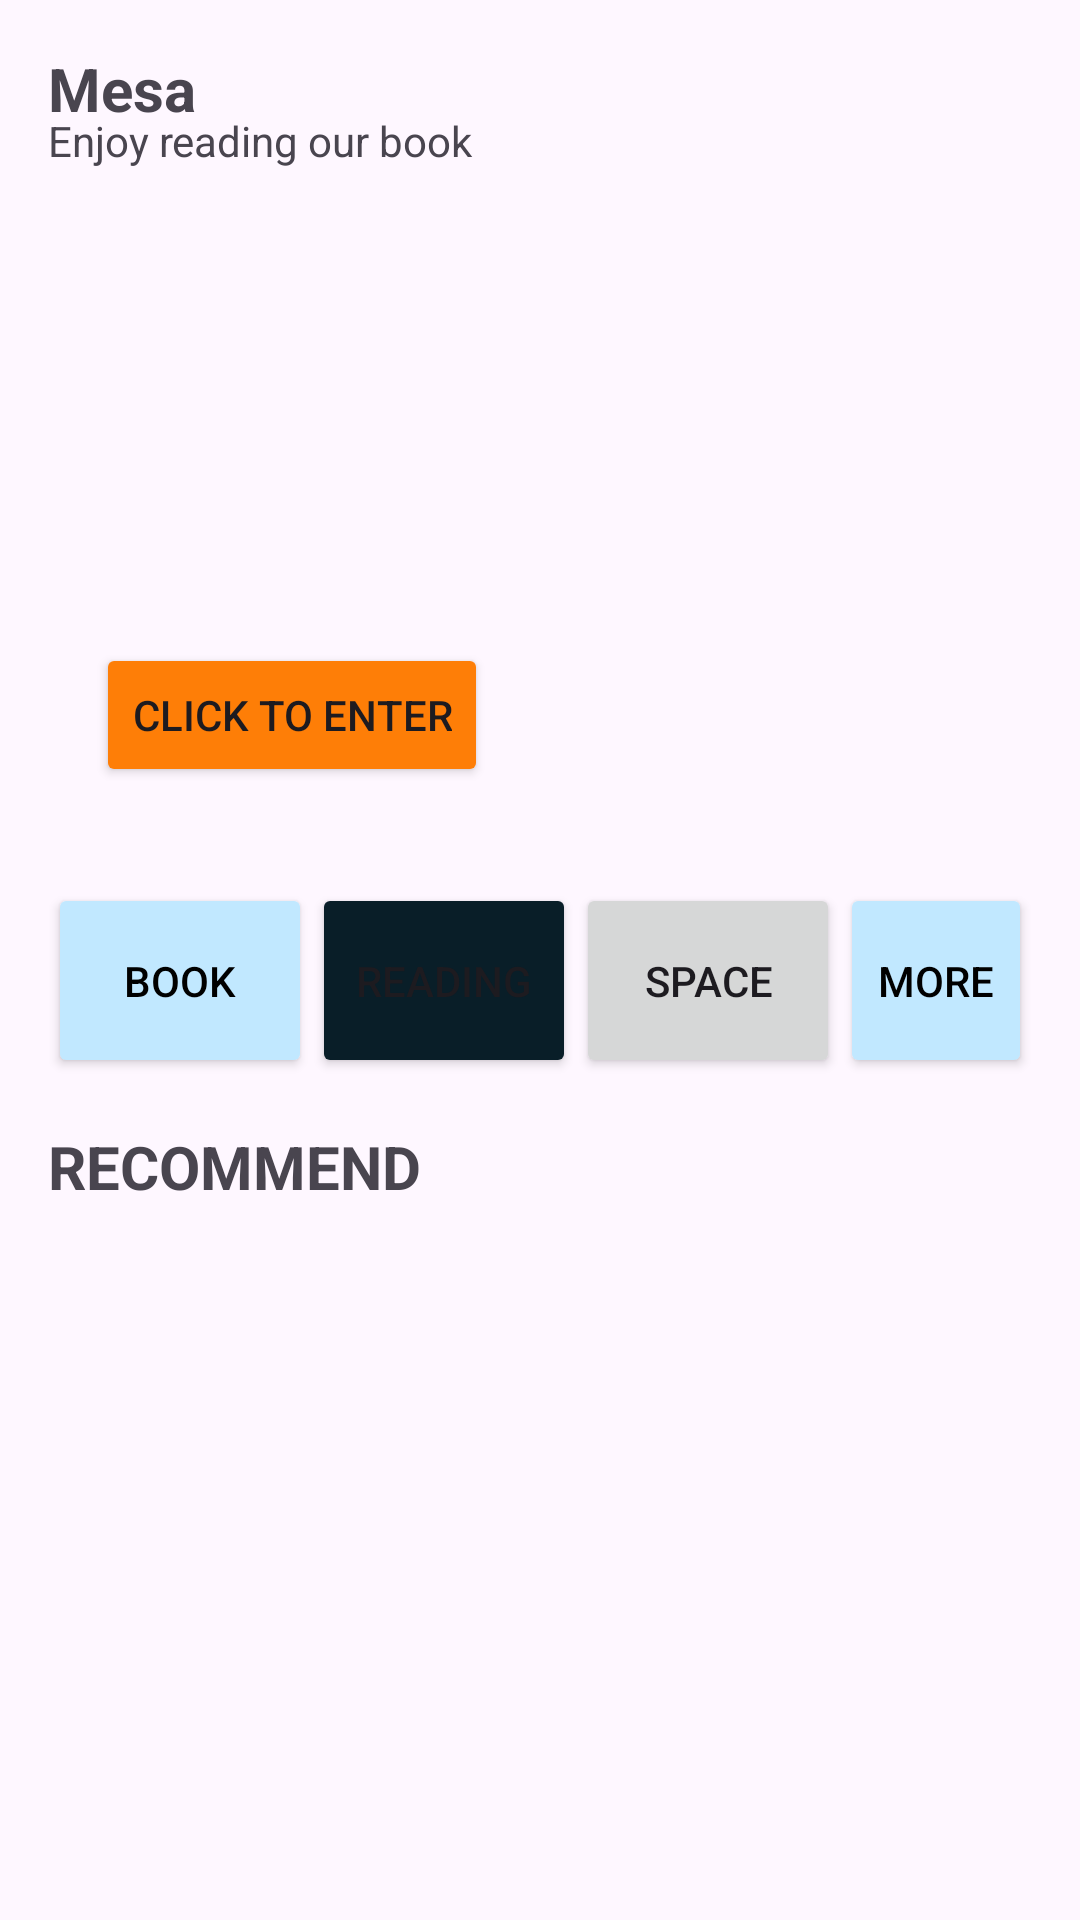

Here is an Android app screen rendered from its layout file. Give the layout XML and the strings, colors and styles it references.
<!-- AndroidManifest.xml: application theme Theme.MeishaApp -->
<!-- res/layout/activity_home.xml -->
<?xml version="1.0" encoding="utf-8"?>
<androidx.constraintlayout.widget.ConstraintLayout xmlns:android="http://schemas.android.com/apk/res/android"
    xmlns:app="http://schemas.android.com/apk/res-auto"
    xmlns:tools="http://schemas.android.com/tools"
    android:layout_width="match_parent"
    android:layout_height="match_parent"
    tools:context=".HomeActivity">

    <TextView
        android:id="@+id/textViewUser"
        android:layout_width="match_parent"
        android:layout_height="wrap_content"
        android:layout_marginStart="16dp"
        android:layout_marginTop="16dp"
        android:layout_marginEnd="16dp"
        android:text="Mesa"
        android:textSize="20sp"
        android:textStyle="bold"
        app:layout_constraintEnd_toEndOf="parent"
        app:layout_constraintStart_toStartOf="parent"
        app:layout_constraintTop_toTopOf="parent" />

    <TextView
        android:id="@+id/textViewInfo"
        android:layout_width="match_parent"
        android:layout_height="wrap_content"
        android:layout_marginStart="16dp"
        android:layout_marginEnd="16dp"
        android:text="Enjoy reading our book"
        app:layout_constraintBottom_toBottomOf="parent"
        app:layout_constraintEnd_toEndOf="parent"
        app:layout_constraintHorizontal_bias="0.0"
        app:layout_constraintStart_toStartOf="parent"
        app:layout_constraintTop_toTopOf="parent"
        app:layout_constraintVertical_bias="0.06" />

    <ImageView
        android:id="@+id/imageView"
        android:layout_width="379dp"
        android:layout_height="214dp"
        android:layout_marginStart="16dp"
        android:layout_marginTop="8dp"
        android:layout_marginEnd="16dp"
        app:layout_constraintEnd_toEndOf="parent"
        app:layout_constraintHorizontal_bias="0.0"
        app:layout_constraintStart_toStartOf="parent"
        app:layout_constraintTop_toBottomOf="@+id/textViewInfo"
        app:srcCompat="@drawable/pic" />

    <Button
        android:id="@+id/button"
        android:layout_width="wrap_content"
        android:layout_height="wrap_content"
        android:layout_marginStart="16dp"
        android:layout_marginBottom="16dp"
        android:text="Click to enter"
        android:backgroundTint="#FE7E07"
        app:layout_constraintBottom_toBottomOf="@+id/imageView"
        app:layout_constraintStart_toStartOf="@+id/imageView" />

    <LinearLayout
        android:id="@+id/linearLayout"
        android:layout_width="match_parent"
        android:layout_height="wrap_content"
        android:layout_marginStart="16dp"
        android:layout_marginTop="16dp"
        android:layout_marginEnd="16dp"
        android:orientation="horizontal"
        app:layout_constraintEnd_toEndOf="parent"
        app:layout_constraintStart_toStartOf="parent"
        app:layout_constraintTop_toBottomOf="@+id/imageView">

        <Button
            android:id="@+id/buttonMenu1"
            android:layout_width="wrap_content"
            android:layout_height="65dp"
            android:backgroundTint="@color/material_dynamic_primary90"
            android:text="Book"
            android:textColor="@color/black" />

        <Button
            android:id="@+id/buttonMenu2"
            android:layout_width="wrap_content"
            android:layout_height="65dp"
            android:backgroundTint="@color/material_dynamic_secondary10"
            android:text="Reading" />

        <Button
            android:id="@+id/buttonMenu3"
            android:layout_width="wrap_content"
            android:layout_height="65dp"
            android:text="Space" />

        <Button
            android:id="@+id/buttonMenu4"
            android:layout_width="wrap_content"
            android:layout_height="65dp"
            android:backgroundTint="@color/material_dynamic_primary90"
            android:text="more"
            android:textColor="@color/black" />
    </LinearLayout>

    <TextView
        android:id="@+id/textView2"
        android:layout_width="match_parent"
        android:layout_height="wrap_content"
        android:layout_marginStart="16dp"
        android:layout_marginTop="16dp"
        android:layout_marginEnd="16dp"
        android:text="RECOMMEND"
        android:textSize="20sp"
        android:textStyle="bold"
        app:layout_constraintEnd_toEndOf="parent"
        app:layout_constraintStart_toStartOf="parent"
        app:layout_constraintTop_toBottomOf="@+id/linearLayout" />

   <androidx.recyclerview.widget.RecyclerView
       android:id="@+id/recyclerViewBuku"
       android:layout_width="match_parent"
       android:layout_height="0dp"
       android:layout_marginStart="16dp"
       android:layout_marginEnd="16dp"
       android:layout_marginBottom="16dp"
       app:layout_constraintBottom_toBottomOf="parent"
       app:layout_constraintEnd_toEndOf="parent"
       app:layout_constraintStart_toStartOf="parent"
       app:layout_constraintTop_toBottomOf="@id/textView2">

   </androidx.recyclerview.widget.RecyclerView>


</androidx.constraintlayout.widget.ConstraintLayout>
<!-- resources referenced by this layout -->
<resources>
  <style name="Theme.MeishaApp" parent="Base.Theme.MeishaApp" />
  <style name="Base.Theme.MeishaApp" parent="Theme.Material3.DayNight.NoActionBar">
          
          
      </style>
  <!-- not gathered from this repository: default colours our renderer supplied (Android Studio template values) -->
  <color name="black">#FF000000</color>
</resources>
